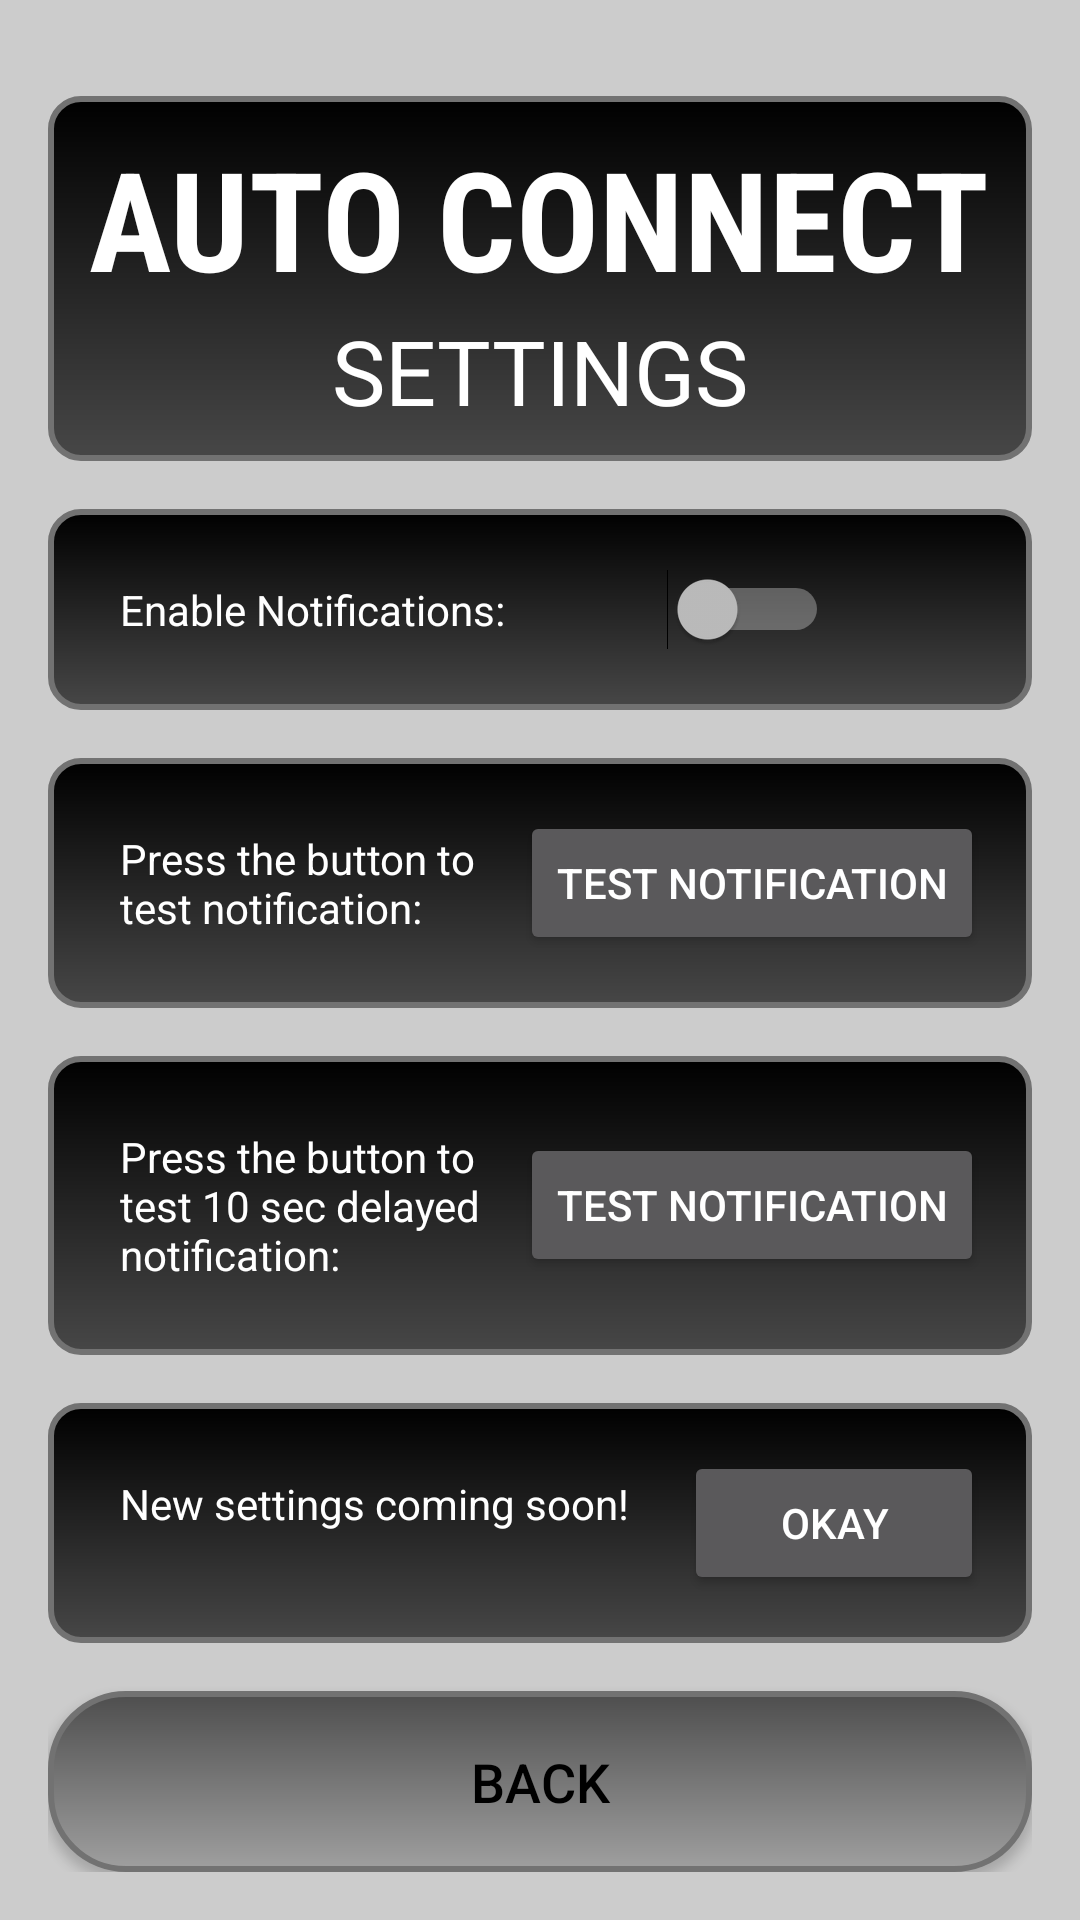

Here is an Android app screen rendered from its layout file. Give the layout XML and the strings, colors and styles it references.
<!-- AndroidManifest.xml: application theme Theme.AutoConnect -->
<!-- res/layout/fragment_settings.xml -->
<?xml version="1.0" encoding="utf-8"?>
<androidx.constraintlayout.widget.ConstraintLayout xmlns:android="http://schemas.android.com/apk/res/android"
    android:layout_width="match_parent"
    android:layout_height="match_parent">
    <RelativeLayout xmlns:android="http://schemas.android.com/apk/res/android"
        android:layout_width="match_parent"
        android:layout_height="match_parent"

        android:padding="16dp">

        <RelativeLayout
            android:id="@+id/relativeLayoutSettings"
            android:layout_width="match_parent"
            android:layout_height="wrap_content"
            android:layout_centerHorizontal="true"
            android:layout_marginTop="16dp"
            android:padding="10dp"
            android:background="@drawable/rounded_background">

            <TextView
                android:id="@+id/textViewTitle"
                android:layout_width="wrap_content"
                android:layout_height="wrap_content"
                android:fontFamily="sans-serif-condensed"
                android:text="AUTO CONNECT"
                android:textColor="#FFFFFF"
                android:layout_centerHorizontal="true"
                android:textSize="46sp"
                android:textStyle="bold" />

            
            <TextView
                android:id="@+id/textViewSettingsTitle"
                android:layout_width="wrap_content"
                android:layout_height="wrap_content"
                android:layout_below="@id/textViewTitle"
                android:layout_centerHorizontal="true"
                android:layout_marginTop="0dp"
                android:text="SETTINGS"
                android:textColor="#FFFFFF"
                android:textSize="30sp" />

        </RelativeLayout>
        <LinearLayout
            android:layout_width="match_parent"
            android:layout_height="wrap_content"
            android:layout_below="@id/relativeLayoutSettings"
            android:background="@drawable/rounded_background"
            android:layout_marginTop="16dp"
            android:padding="16dp"
            android:id="@+id/linearLayoutToggle">

            
            <TextView
                android:id="@+id/toggleNotificationText"
                android:layout_width="wrap_content"
                android:layout_height="wrap_content"
                android:text="Enable Notifications:"
                android:padding="8dp"
                android:textColor="#FFFFFF"/>

            
            <Switch
                android:id="@+id/notificationSwitch"
                android:layout_width="wrap_content"
                android:layout_height="wrap_content"
                android:layout_toEndOf="@id/toggleNotificationText"
                android:layout_alignBaseline="@id/toggleNotificationText"
                android:layout_gravity="center_vertical|end"
                android:minWidth="100dp"/>

        </LinearLayout>
        <LinearLayout
            android:layout_width="match_parent"
            android:layout_height="wrap_content"
            android:orientation="horizontal"
            android:background="@drawable/rounded_background"
            android:layout_marginTop="16dp"
            android:layout_below="@id/linearLayoutToggle"
            android:padding="16dp"
            android:id="@+id/linearNotif">

            
            <TextView
                android:id="@+id/notificationCheckComment"
                android:layout_width="0dp"
                android:layout_height="wrap_content"
                android:layout_weight="1"
                android:text="Press the button to test notification:"
                android:padding="8dp"
                android:textColor="#FFFFFF"/>

            
            <Button
                android:id="@+id/testNotificationButton"
                android:layout_width="wrap_content"
                android:layout_height="wrap_content"
                android:text="Test Notification"
                android:layout_gravity="center_vertical|end"
                android:minWidth="100dp"/>

        </LinearLayout>

        <LinearLayout
            android:layout_width="match_parent"
            android:layout_height="wrap_content"
            android:orientation="horizontal"
            android:background="@drawable/rounded_background"
            android:layout_marginTop="16dp"
            android:layout_below="@id/linearNotif"
            android:padding="16dp"
            android:id="@+id/linearDelayedNotif">

            
            <TextView
                android:id="@+id/delayedNotificationCheckComment"
                android:layout_width="0dp"
                android:layout_height="wrap_content"
                android:layout_weight="1"
                android:text="Press the button to test 10 sec delayed notification:"
                android:padding="8dp"
                android:textColor="#FFFFFF"/>

            
            <Button
                android:id="@+id/testDelayedNotificationButton"
                android:layout_width="wrap_content"
                android:layout_height="wrap_content"
                android:text="Test Notification"
                android:layout_gravity="center_vertical|end"
                android:minWidth="100dp"/>

        </LinearLayout>




        <LinearLayout
            android:layout_width="match_parent"
            android:layout_height="wrap_content"
            android:orientation="horizontal"
            android:background="@drawable/rounded_background"
            android:layout_marginTop="16dp"
            android:layout_below="@id/linearDelayedNotif"
            android:padding="16dp"
            android:id="@+id/linearSettingsSoon">

            
            <TextView
                android:id="@+id/soonComment"
                android:layout_width="0dp"
                android:layout_height="wrap_content"
                android:layout_weight="1"
                android:text="New settings coming soon!"
                android:padding="8dp"
                android:textColor="#FFFFFF"/>

            
            <Button
                android:id="@+id/soonButton"
                android:layout_width="wrap_content"
                android:layout_height="wrap_content"
                android:text="Okay"
                android:layout_gravity="center_vertical|end"
                android:minWidth="100dp"/>

        </LinearLayout>

        <Button
            android:id="@+id/buttonBack2"
            android:layout_width="match_parent"
            android:layout_height="100dp"
            android:text="BACK"
            android:textSize="18sp"
            android:textColor="#000000"
            android:background="@drawable/rounded_button"
            android:layout_below="@id/linearSettingsSoon"
            android:layout_marginTop="16dp"/>

    </RelativeLayout>

</androidx.constraintlayout.widget.ConstraintLayout>
<!-- resources referenced by this layout -->
<resources>
  <!-- drawable rounded_background (drawable) -->
  <shape xmlns:android="http://schemas.android.com/apk/res/android"
      android:shape="rectangle">
      <corners android:radius="10dp" />
      <stroke
          android:width="2dp"
          android:color="#727272" />
      <gradient
          android:startColor="#000000"
      android:endColor="#474747"
      android:angle="270"/>
  </shape>
  <!-- drawable rounded_button (drawable) -->
  <shape xmlns:android="http://schemas.android.com/apk/res/android">
      <corners android:radius="25dp" />
      <gradient
          android:startColor="#4E4E4E"
          android:endColor="#9F9F9F"
          android:angle="270"/>
      <stroke
          android:width="2dp"
          android:color="#727272" />
  </shape>
  <style name="Theme.AutoConnect" parent="Base.Theme.AutoConnect" />
  <style name="Base.Theme.AutoConnect" parent="Theme.AppCompat.NoActionBar">
          
          
          <item name="android:windowBackground">#CCCCCC</item>
  
          
          <item name="colorPrimary">#C60000</item>
          <item name="colorPrimaryVariant">#750B0B</item>
          <item name="colorOnPrimary">@color/black</item>
          
          <item name="colorSecondary">@color/teal_200</item>
          <item name="colorSecondaryVariant">@color/teal_200</item>
          <item name="colorOnSecondary">@color/black</item>
          
          <item name="android:statusBarColor">@color/black</item>
      </style>
  <color name="black">#FF000000</color>
  <color name="teal_200">#FF03DAC5</color>
</resources>
